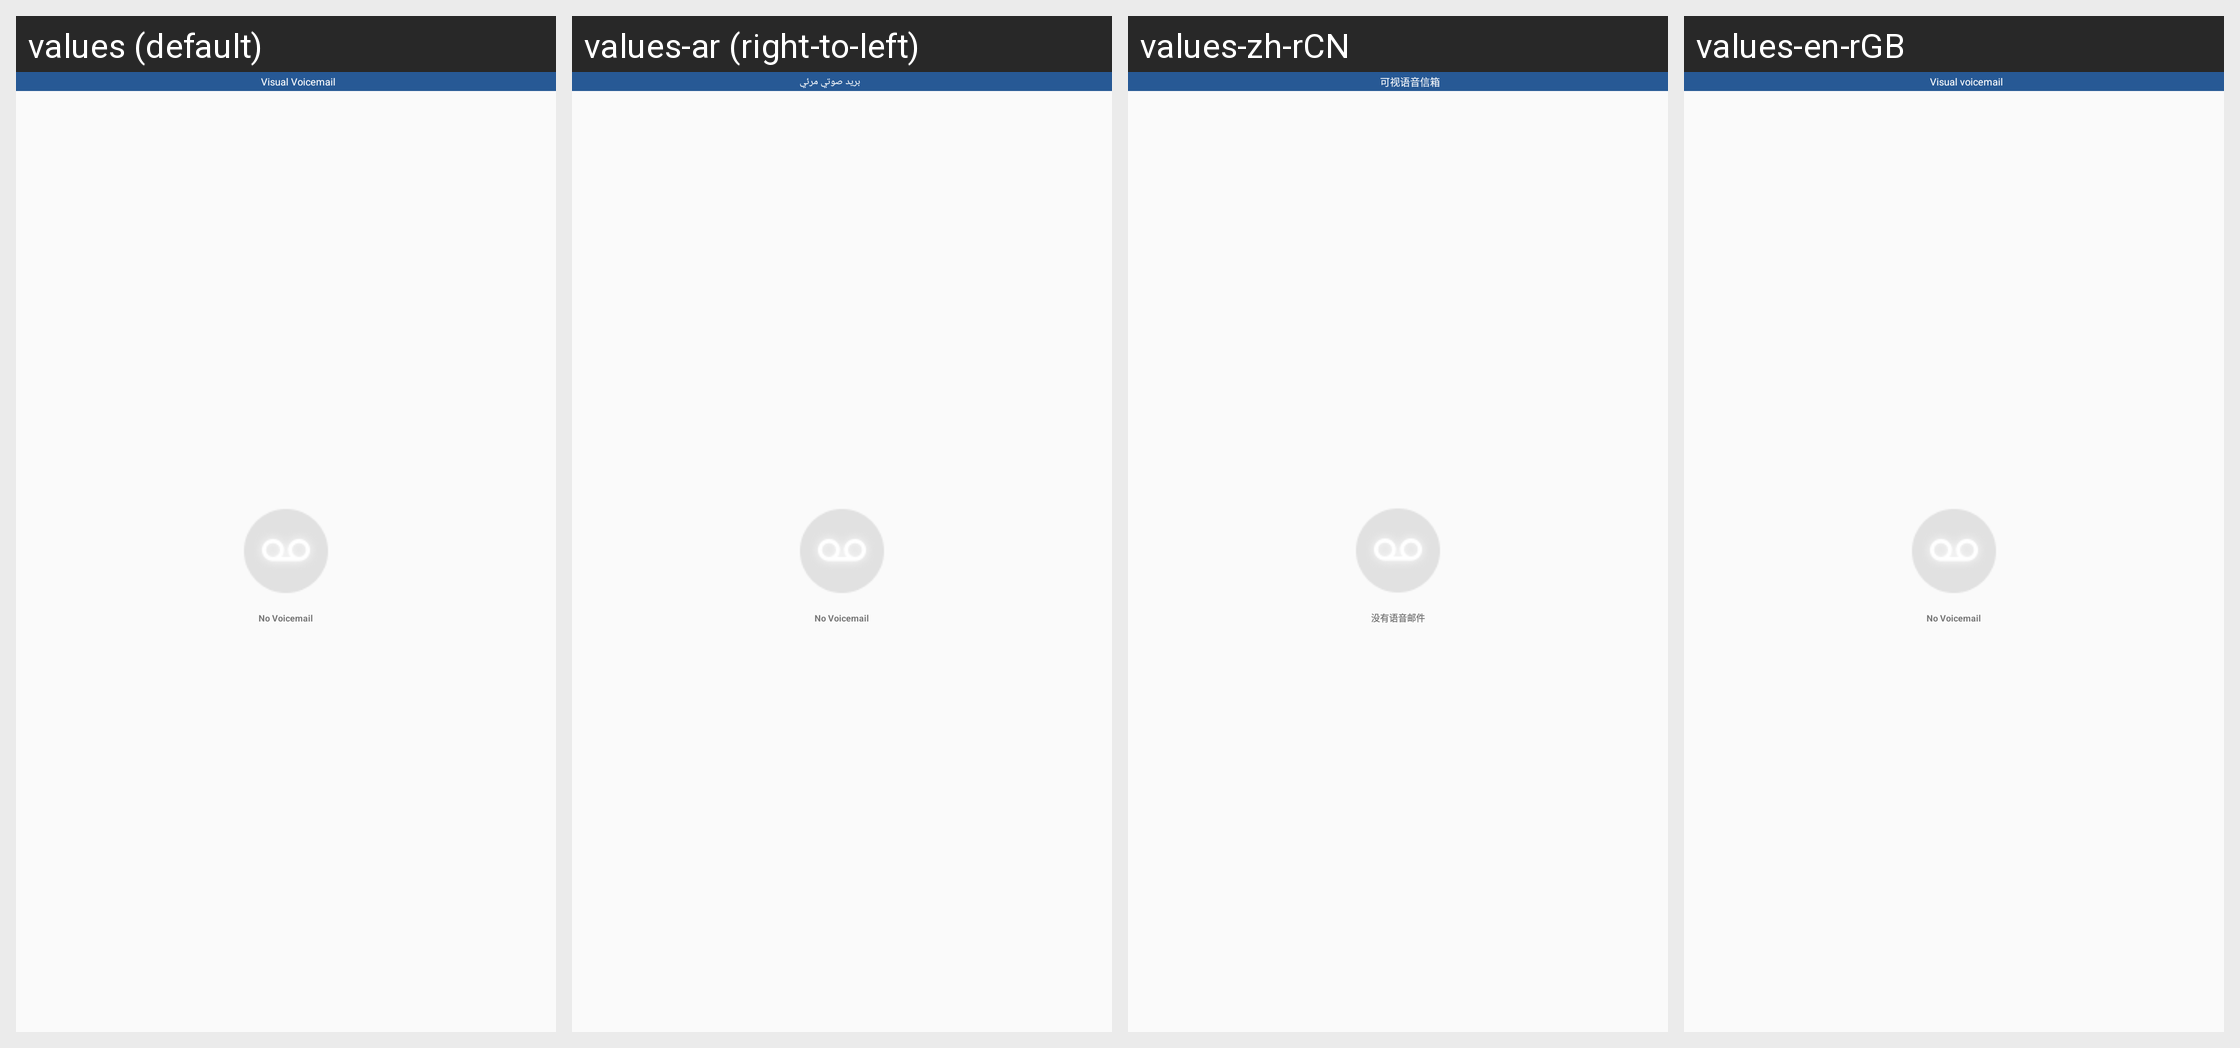

The Android screen above is rendered under several locales of the same app. Produce the string resources it draws, with the default and per-locale values.
Android screen res/layout/activity_error.xml rendered under 4 locales, left to right: values (default), values-ar (right-to-left), values-zh-rCN, values-en-rGB. Device: Nexus 5 (rendered at 1080×1920; each locale shown at half size, 540×960, under a caption strip naming it); theme VoicemailSettingsTheme.
Other locales in the repository, not shown: values-af, values-am, values-as, values-az, values-be, values-bg, values-bn, values-bs, values-ca, values-cs, values-da, values-de, values-el, values-en-rIN, values-en-rUS, values-es, values-es-rMX, values-es-rUS, values-et, values-eu, values-fa, values-fi, values-fr, values-fr-rCA, values-gl, values-gu, values-hi, values-hr, values-hu, values-hy, values-in, values-is, values-it, values-iw, values-ja, values-ka, values-kk, values-km, values-kn, values-ko, values-ko-rKR, values-ky, values-lo, values-lt, values-lv, values-mk, values-ml, values-mn, values-mr, values-ms, values-my, values-nb, values-ne, values-nl, values-no, values-or, values-pa, values-pl, values-pt, values-pt-rBR, values-pt-rPT, values-ro, values-ru, values-si, values-sk, values-sl, values-sq, values-sr, values-sv, values-sw, values-ta, values-te, values-th, values-tl, values-tr, values-uk, values-ur, values-uz, values-vi, values-zh-rHK, values-zh-rTW, values-zu.
Strings drawn on this screen, with the default value and each locale's value (text and hints the layout hard-codes, and strings that could not be matched under every locale, appear in the picture but are not listed):

voicemail_visual_voicemail_switch_title
  values: Visual Voicemail
  values-ar: بريد صوتي مرئي
  values-zh-rCN: 可视语音信箱
  values-en-rGB: Visual voicemail

voicemail_no_data
  values: No Voicemail
  values-ar: No Voicemail  [not translated; the default value is used]
  values-zh-rCN: 没有语音邮件
  values-en-rGB: No Voicemail
